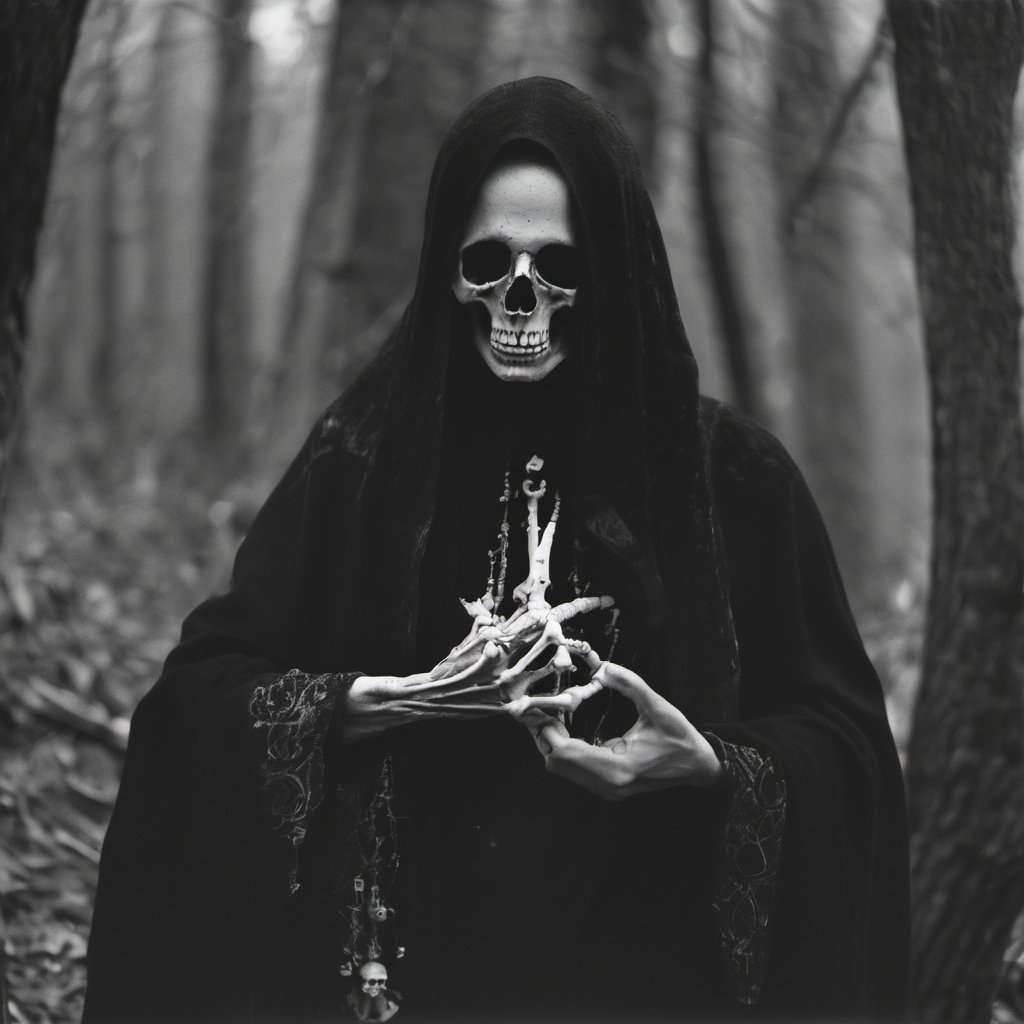
Generation parameters embedded in this image by AUTOMATIC1111 Stable Diffusion web UI or a fork of it (Forge, ...) (PNG 'parameters' text chunk):
necromancer, Analog Film
Steps: 20, Sampler: DPM++ 2M, Schedule type: Karras, CFG scale: 7, Seed: 2012685183, Size: 1024x1024, Model hash: 31e35c80fc, Model: sd_xl_base_1.0, Version: v1.9.4